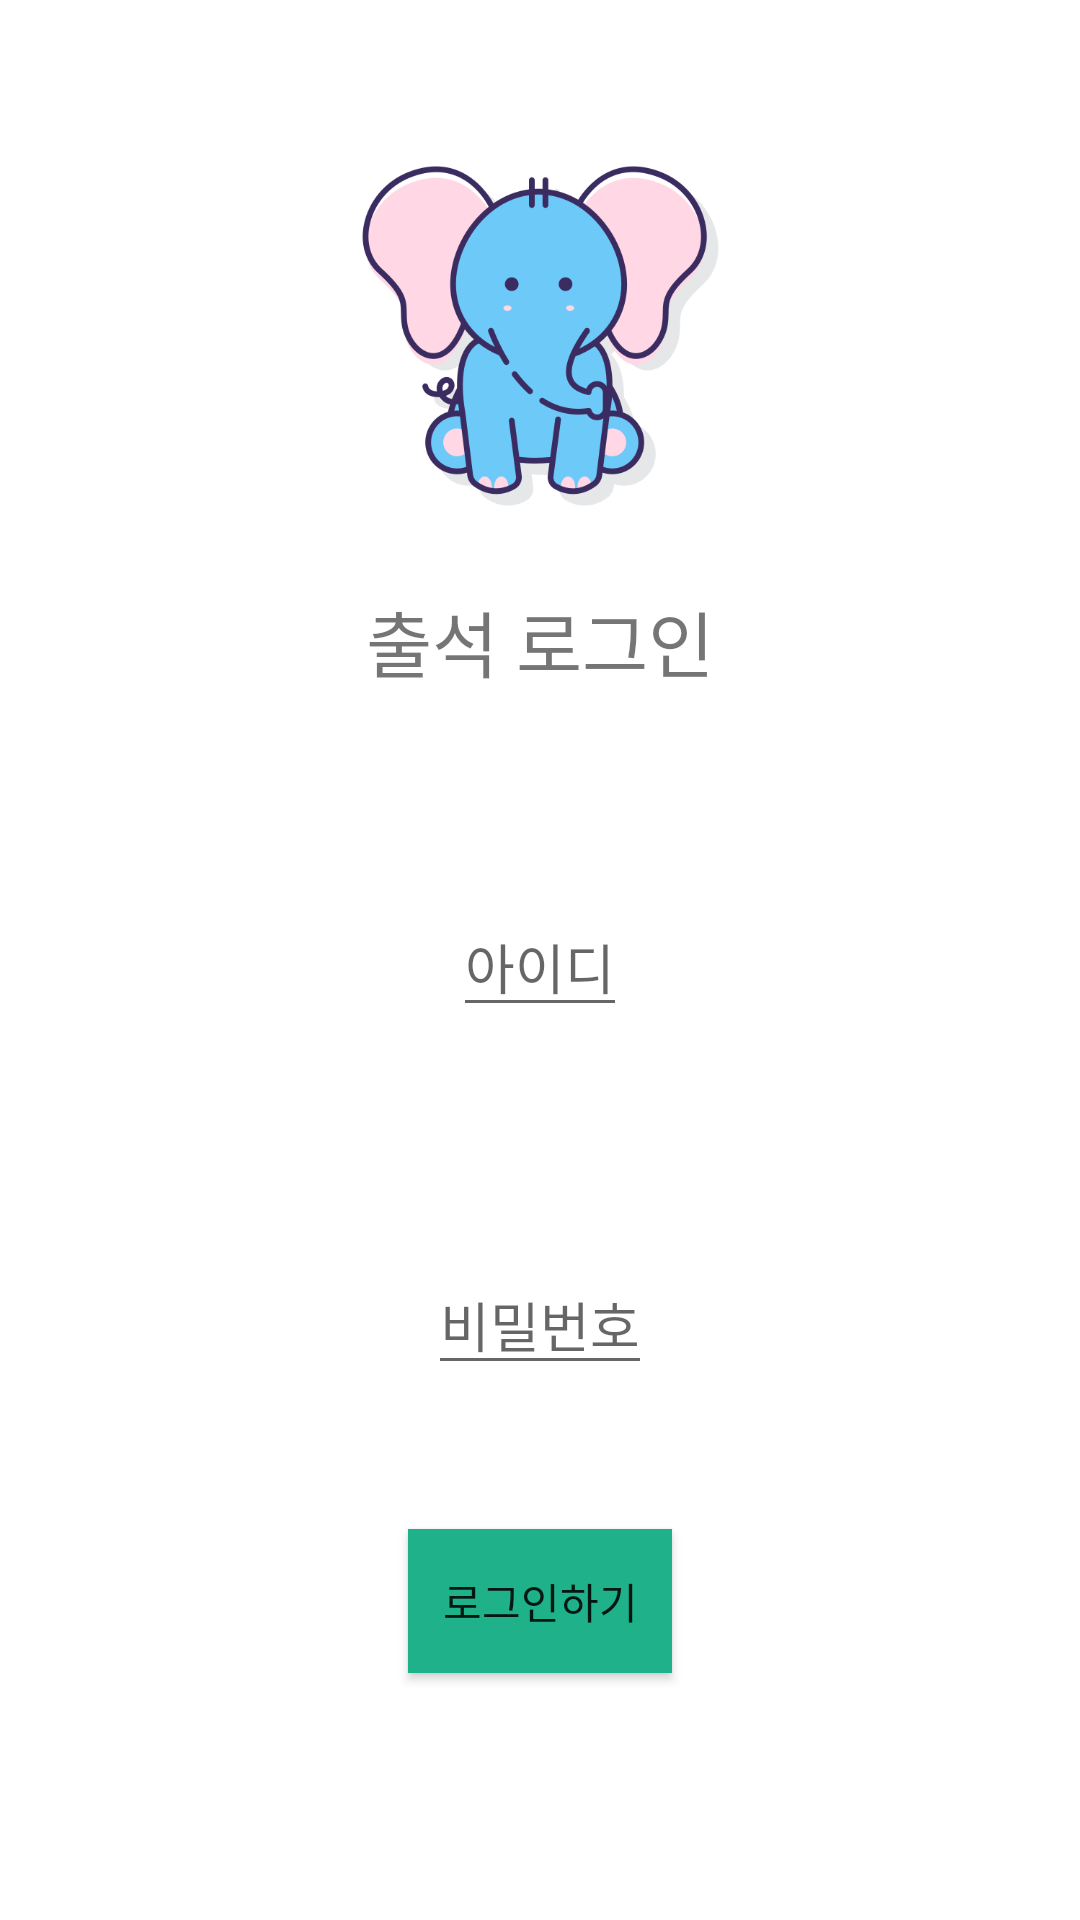

This screen was rendered from an Android layout file. Write that file and the resources it references.
<!-- AndroidManifest.xml: application theme Theme.Attendance_test_1 -->
<!-- res/layout/activity_main.xml -->
<?xml version="1.0" encoding="utf-8"?>
<androidx.constraintlayout.widget.ConstraintLayout xmlns:android="http://schemas.android.com/apk/res/android"
    xmlns:app="http://schemas.android.com/apk/res-auto"
    xmlns:tools="http://schemas.android.com/tools"
    android:layout_width="match_parent"
    android:layout_height="match_parent"
    tools:context=".MainActivity">

    <TextView
        android:id="@+id/tv_loginLogo"
        android:layout_width="wrap_content"
        android:layout_height="wrap_content"
        android:layout_marginTop="196dp"
        android:text="출석 로그인"
        android:textAlignment="center"
        android:textSize="24sp"
        app:layout_constraintEnd_toEndOf="parent"
        app:layout_constraintStart_toStartOf="parent"
        app:layout_constraintTop_toTopOf="parent" />

    <EditText
        android:id="@+id/main_email"
        android:layout_width="wrap_content"
        android:layout_height="wrap_content"
        android:layout_marginTop="68dp"
        android:inputType="text"
        android:text=""
        android:hint="아이디"
        app:layout_constraintEnd_toEndOf="parent"
        app:layout_constraintStart_toStartOf="parent"
        app:layout_constraintTop_toBottomOf="@+id/tv_loginLogo" />

    <EditText
        android:id="@+id/main_pwd"
        android:layout_width="wrap_content"
        android:layout_height="wrap_content"
        android:layout_marginTop="76dp"

        android:inputType="text"
        android:text=""
        android:hint="비밀번호"
        app:layout_constraintEnd_toEndOf="parent"
        app:layout_constraintStart_toStartOf="parent"
        app:layout_constraintTop_toBottomOf="@+id/main_email" />

    <Button
        android:id="@+id/main_login_btn"
        android:layout_width="wrap_content"
        android:layout_height="wrap_content"
        android:layout_marginTop="48dp"
        android:background="#1EB18A"
        android:backgroundTint="#1EB18A"
        android:text="로그인하기"
        app:layout_constraintEnd_toEndOf="parent"
        app:layout_constraintStart_toStartOf="parent"
        app:layout_constraintTop_toBottomOf="@+id/main_pwd" />

    <ImageView
        android:id="@+id/imageView"
        android:layout_width="123dp"
        android:layout_height="130dp"
        android:layout_marginTop="28dp"
        app:layout_constraintBottom_toTopOf="@+id/tv_loginLogo"
        app:layout_constraintEnd_toEndOf="parent"
        app:layout_constraintStart_toStartOf="parent"
        app:layout_constraintTop_toTopOf="parent"
        app:srcCompat="@drawable/elephant" />

</androidx.constraintlayout.widget.ConstraintLayout>
<!-- resources referenced by this layout -->
<resources>
  <!-- drawable elephant: png bitmap (drawable-v24, 57565 bytes) -->
  <style name="Theme.Attendance_test_1" parent="Theme.MaterialComponents.DayNight.DarkActionBar">
          
          <item name="colorPrimary">@color/purple_500</item>
          <item name="colorPrimaryVariant">@color/purple_700</item>
          <item name="colorOnPrimary">@color/white</item>
          
          <item name="colorSecondary">@color/teal_200</item>
          <item name="colorSecondaryVariant">@color/teal_700</item>
          <item name="colorOnSecondary">@color/black</item>
          
          <item name="android:statusBarColor" tools:targetApi="l">?attr/colorPrimaryVariant</item>
          
      </style>
  <!-- not gathered from this repository: default colours our renderer supplied (Android Studio template values) -->
  <color name="purple_500">#FF6200EE</color>
  <color name="purple_700">#FF3700B3</color>
  <color name="teal_200">#FF03DAC5</color>
  <color name="teal_700">#FF018786</color>
  <color name="black">#FF000000</color>
  <color name="white">#FFFFFFFF</color>
</resources>
